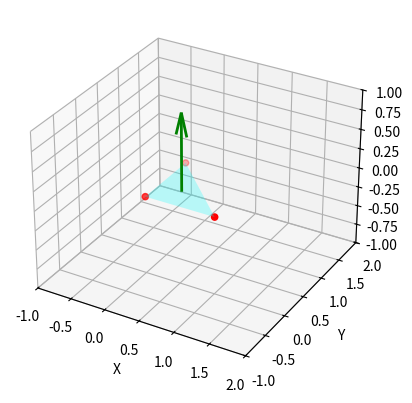

Recreate this plot in Python.
import numpy as np
import matplotlib.pyplot as plt
from mpl_toolkits.mplot3d.art3d import Poly3DCollection

# Define the three points of the triangle
points = [
    [0, 0, 0],  # Point A
    [1, 0, 0],  # Point B
    [0, 1, 0],  # Point C
]

# Extract X, Y, Z coordinates
x = [p[0] for p in points]
y = [p[1] for p in points]
z = [p[2] for p in points]

# Compute the normal vector
vec1 = np.array(points[1]) - np.array(points[0])
vec2 = np.array(points[2]) - np.array(points[0])
normal = np.cross(vec1, vec2)
normal = normal / np.linalg.norm(normal)  # Normalize the vector

# Create a 3D plot
fig = plt.figure()
ax = fig.add_subplot(111, projection='3d')

# Plot the points
ax.scatter(x, y, z, color='r')

# Plot the edges of the triangle
verts = [list(zip(x, y, z))]
triangle = Poly3DCollection(verts, alpha=0.25, facecolor='cyan')
ax.add_collection3d(triangle)

# Plot the normal vector
# Use the centroid of the triangle as the starting point of the normal vector
centroid = np.mean(points, axis=0)
ax.quiver(centroid[0], centroid[1], centroid[2], 
          normal[0], normal[1], normal[2], 
          length=1.0, color='g', linewidth=2)

# Set labels for axes
ax.set_xlabel('X')
ax.set_ylabel('Y')
ax.set_zlabel('Z')

# Set the limits of the axes
ax.set_xlim([min(x)-1, max(x)+1])
ax.set_ylim([min(y)-1, max(y)+1])
ax.set_zlim([min(z)-1, max(z)+1])

# Show plot
plt.show()
